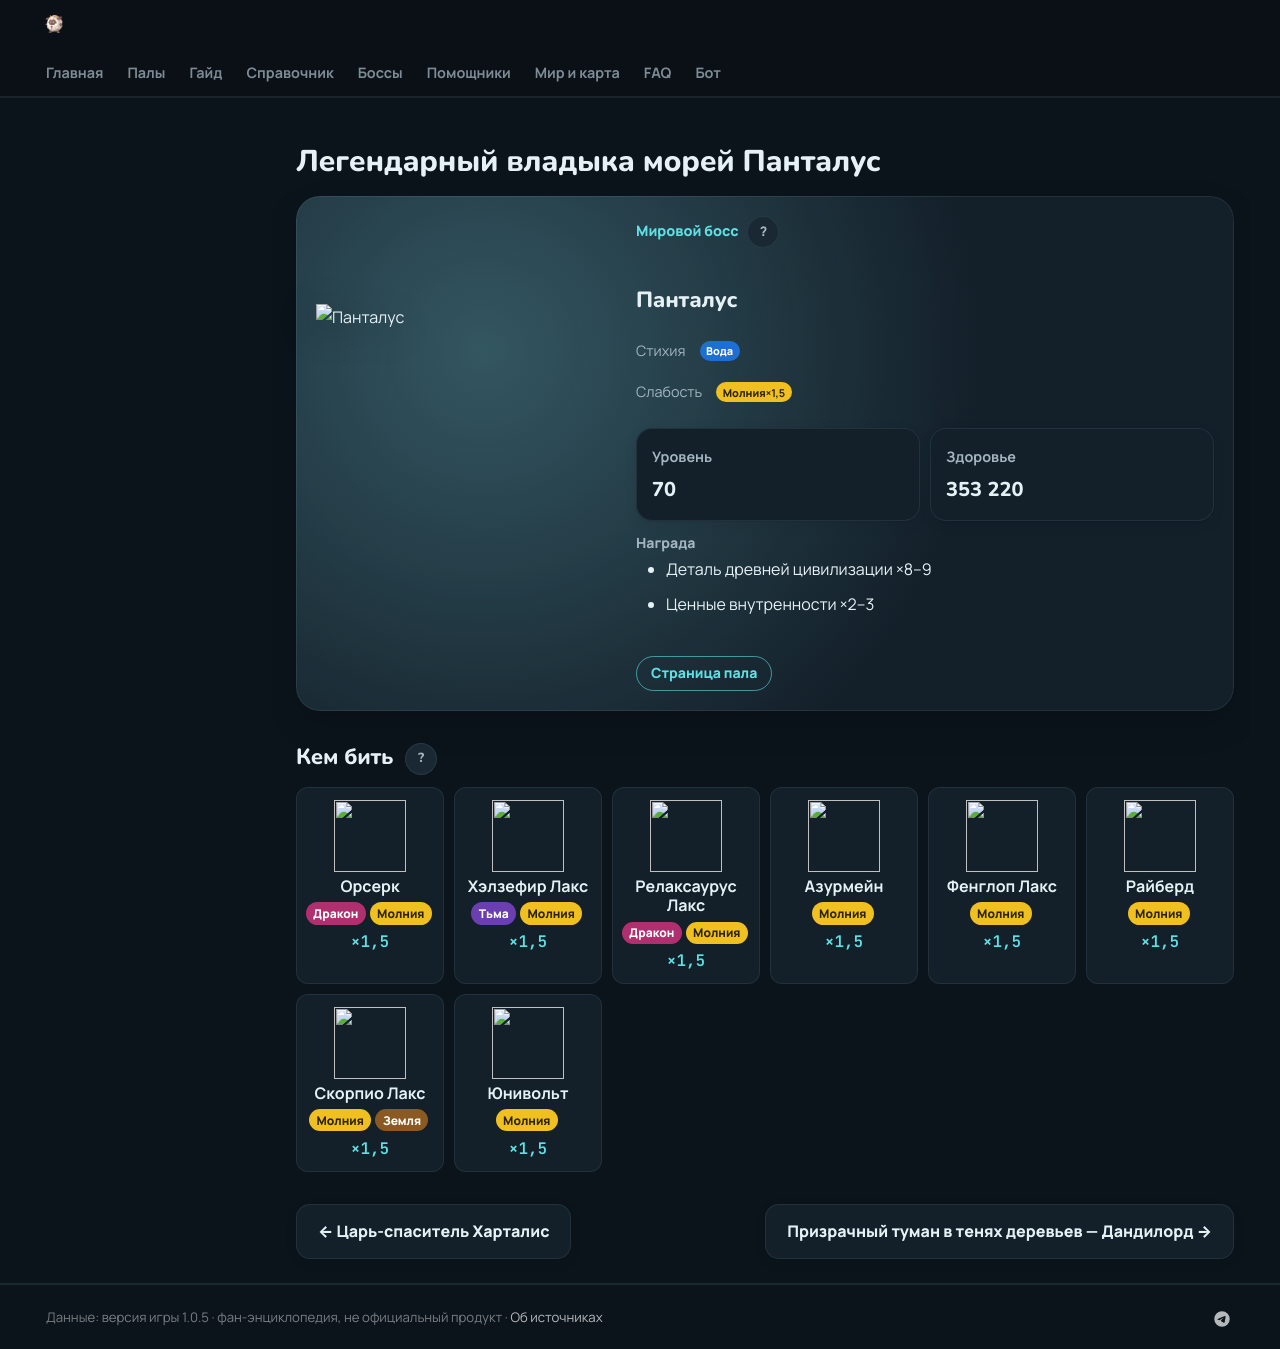

repository: 39den/palwiki · page: boss/panthalus/index.html · generator: mkdocs

---
hide: [toc]
---
# Легендарный владыка морей Панталус

<div class="boss-hero" data-el="water" markdown="0"><img class="bimg" src="../../pp/art/KingWhale-512.webp" srcset="../../pp/art/KingWhale-384.webp 384w, ../../pp/art/KingWhale-512.webp 512w, ../../pp/art/KingWhale-768.webp 768w" sizes="(max-width:700px) 70vw, 360px" alt="Панталус" width="512" height="512" decoding="async" fetchpriority="high"><div class="bi"><span class="kind">🌊 Мировой босс <button class="hlp" data-h="boss">?</button></span><h2>Панталус</h2><div class="bel"><span class="il">Стихия</span><span class="el el-water">Вода</span></div><div class="wk"><span class="il">Слабость</span><span class="el el-electric">Молния <b class="mx">×1,5</b></span></div><div class="bmodes n1"><input type="radio" name="bmode" id="bm0" checked><label for="bm0">Обычный</label><div class="bmp"><div class=itiles><div class="it"><span class="ii">⭐</span><span class="il">Уровень</span><b>70</b></div><div class="it"><span class="ii">❤</span><span class="il">Здоровье</span><b>353 220</b></div></div></div></div><div class="bb"><a class="md-button" href="../../4_spravochniki/paly/panthalus/">Страница пала</a></div></div></div>

## 💥 Кем бить <button class="hlp" data-tip="Палы, которые бьют по слабости босса, — сверху самые эффективные (×1,5 и выше). Нажми на пала — откроется его сборка: там видно, сколько ударов нужно против этого босса.">?</button>

<div class="ctrs" markdown="0"><a class="ctr card-link" href="../../4_spravochniki/paly/orserk/#bld"><img src="../../pp/art/ThunderDragonMan-256.webp" width="96" height="96" alt="" loading="lazy" decoding="async"><b>Орсерк</b><span class="ctr-el"><span class="el el-dragon">Дракон</span><span class="el el-electric">Молния</span></span><span class="ctr-x">×1,5</span></a><a class="ctr card-link" href="../../4_spravochniki/paly/helzephyr_lux/#bld"><img src="../../pp/art/HadesBird_Electric-256.webp" width="96" height="96" alt="" loading="lazy" decoding="async"><b>Хэлзефир Лакс</b><span class="ctr-el"><span class="el el-dark">Тьма</span><span class="el el-electric">Молния</span></span><span class="ctr-x">×1,5</span></a><a class="ctr card-link" href="../../4_spravochniki/paly/relaxaurus_lux/#bld"><img src="../../pp/art/LazyDragon_Electric-256.webp" width="96" height="96" alt="" loading="lazy" decoding="async"><b>Релаксаурус Лакс</b><span class="ctr-el"><span class="el el-dragon">Дракон</span><span class="el el-electric">Молния</span></span><span class="ctr-x">×1,5</span></a><a class="ctr card-link" href="../../4_spravochniki/paly/azurmane/#bld"><img src="../../pp/art/BlueThunderHorse-256.webp" width="96" height="96" alt="" loading="lazy" decoding="async"><b>Азурмейн</b><span class="ctr-el"><span class="el el-electric">Молния</span></span><span class="ctr-x">×1,5</span></a><a class="ctr card-link" href="../../4_spravochniki/paly/fenglope_lux/#bld"><img src="../../pp/art/FengyunDeeper_Electric-256.webp" width="96" height="96" alt="" loading="lazy" decoding="async"><b>Фенглоп Лакс</b><span class="ctr-el"><span class="el el-electric">Молния</span></span><span class="ctr-x">×1,5</span></a><a class="ctr card-link" href="../../4_spravochniki/paly/beakon/#bld"><img src="../../pp/art/ThunderBird-256.webp" width="96" height="96" alt="" loading="lazy" decoding="async"><b>Райберд</b><span class="ctr-el"><span class="el el-electric">Молния</span></span><span class="ctr-x">×1,5</span></a><a class="ctr card-link" href="../../4_spravochniki/paly/prixter_lux/#bld"><img src="../../pp/art/ScorpionMan_Electric-256.webp" width="96" height="96" alt="" loading="lazy" decoding="async"><b>Скорпио Лакс</b><span class="ctr-el"><span class="el el-electric">Молния</span><span class="el el-ground">Земля</span></span><span class="ctr-x">×1,5</span></a><a class="ctr card-link" href="../../4_spravochniki/paly/univolt/#bld"><img src="../../pp/art/Kirin-256.webp" width="96" height="96" alt="" loading="lazy" decoding="async"><b>Юнивольт</b><span class="ctr-el"><span class="el el-electric">Молния</span></span><span class="ctr-x">×1,5</span></a></div>

<div class="pn" markdown="0"><a class="card-link" href="../../boss/hartalis/">← Царь-спаситель Харталис</a><a class="card-link" href="../../boss/dandilord/">Призрачный туман в тенях деревьев — Дандилорд →</a></div>
